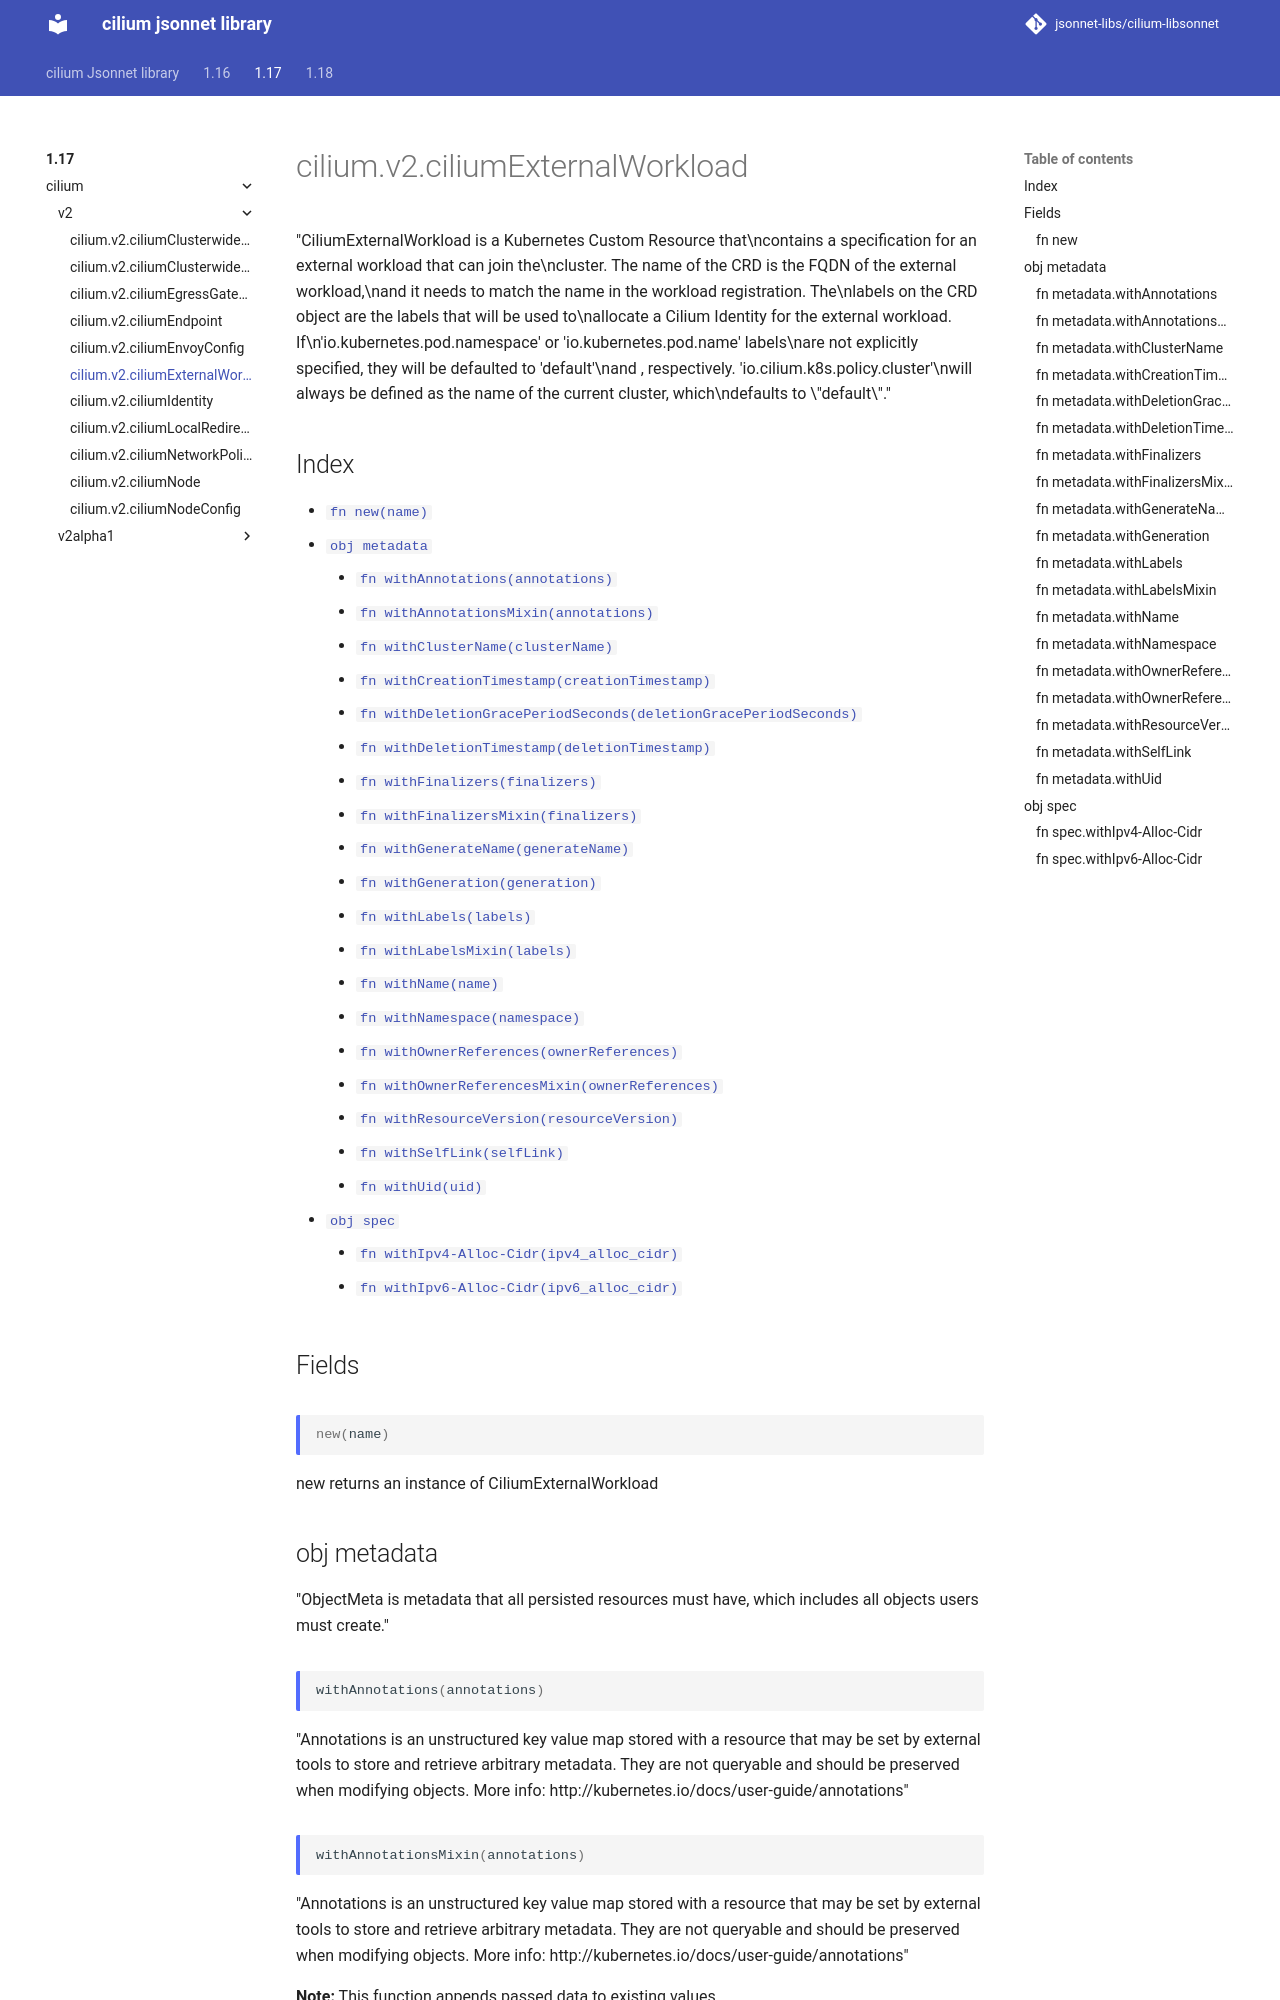

repository: jsonnet-libs/cilium-libsonnet · page: 1.17/cilium/v2/ciliumExternalWorkload/index.html · generator: mkdocs

---
permalink: /1.17/cilium/v2/ciliumExternalWorkload/
---

# cilium.v2.ciliumExternalWorkload

"CiliumExternalWorkload is a Kubernetes Custom Resource that\ncontains a specification for an external workload that can join the\ncluster.  The name of the CRD is the FQDN of the external workload,\nand it needs to match the name in the workload registration. The\nlabels on the CRD object are the labels that will be used to\nallocate a Cilium Identity for the external workload. If\n'io.kubernetes.pod.namespace' or 'io.kubernetes.pod.name' labels\nare not explicitly specified, they will be defaulted to 'default'\nand <workload name>, respectively. 'io.cilium.k8s.policy.cluster'\nwill always be defined as the name of the current cluster, which\ndefaults to \"default\"."

## Index

* [`fn new(name)`](#fn-new)
* [`obj metadata`](#obj-metadata)
  * [`fn withAnnotations(annotations)`](#fn-metadatawithannotations)
  * [`fn withAnnotationsMixin(annotations)`](#fn-metadatawithannotationsmixin)
  * [`fn withClusterName(clusterName)`](#fn-metadatawithclustername)
  * [`fn withCreationTimestamp(creationTimestamp)`](#fn-metadatawithcreationtimestamp)
  * [`fn withDeletionGracePeriodSeconds(deletionGracePeriodSeconds)`](#fn-metadatawithdeletiongraceperiodseconds)
  * [`fn withDeletionTimestamp(deletionTimestamp)`](#fn-metadatawithdeletiontimestamp)
  * [`fn withFinalizers(finalizers)`](#fn-metadatawithfinalizers)
  * [`fn withFinalizersMixin(finalizers)`](#fn-metadatawithfinalizersmixin)
  * [`fn withGenerateName(generateName)`](#fn-metadatawithgeneratename)
  * [`fn withGeneration(generation)`](#fn-metadatawithgeneration)
  * [`fn withLabels(labels)`](#fn-metadatawithlabels)
  * [`fn withLabelsMixin(labels)`](#fn-metadatawithlabelsmixin)
  * [`fn withName(name)`](#fn-metadatawithname)
  * [`fn withNamespace(namespace)`](#fn-metadatawithnamespace)
  * [`fn withOwnerReferences(ownerReferences)`](#fn-metadatawithownerreferences)
  * [`fn withOwnerReferencesMixin(ownerReferences)`](#fn-metadatawithownerreferencesmixin)
  * [`fn withResourceVersion(resourceVersion)`](#fn-metadatawithresourceversion)
  * [`fn withSelfLink(selfLink)`](#fn-metadatawithselflink)
  * [`fn withUid(uid)`](#fn-metadatawithuid)
* [`obj spec`](#obj-spec)
  * [`fn withIpv4-Alloc-Cidr(ipv4_alloc_cidr)`](#fn-specwithipv4-alloc-cidr)
  * [`fn withIpv6-Alloc-Cidr(ipv6_alloc_cidr)`](#fn-specwithipv6-alloc-cidr)

## Fields

### fn new

```ts
new(name)
```

new returns an instance of CiliumExternalWorkload

## obj metadata

"ObjectMeta is metadata that all persisted resources must have, which includes all objects users must create."

### fn metadata.withAnnotations

```ts
withAnnotations(annotations)
```

"Annotations is an unstructured key value map stored with a resource that may be set by external tools to store and retrieve arbitrary metadata. They are not queryable and should be preserved when modifying objects. More info: http://kubernetes.io/docs/user-guide/annotations"

### fn metadata.withAnnotationsMixin

```ts
withAnnotationsMixin(annotations)
```

"Annotations is an unstructured key value map stored with a resource that may be set by external tools to store and retrieve arbitrary metadata. They are not queryable and should be preserved when modifying objects. More info: http://kubernetes.io/docs/user-guide/annotations"

**Note:** This function appends passed data to existing values
